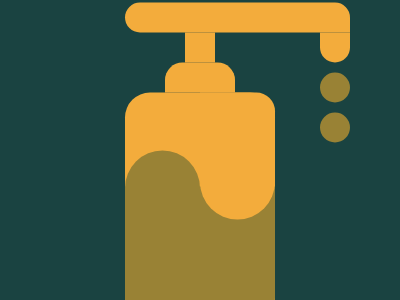

Write a web page that renders exactly this picture using CSS.

<!DOCTYPE html>
<html>
<head>
	<meta charset="utf-8">
	<title>Use Hand Sanitizer</title>

<style type="text/css">
	
body { background:#1A4341;
       margin:0;
       height:100vh;
       display:flex;
       justify-content:center;
       align-items:center; }


div {  position:absolute;
       width:150px;
       height:230px;
       background:#F3AC3C;
       border-radius:25px;
       transform:translateY(25%) }

span:nth-child(1) {
      width:70px ;
      height: 30px;

      background:#F3AC3C;
      position: absolute;
      top: -30px;
      left: 50%;
      transform: translateX(-50%);
      border-radius:17.5px 17.5px 0 0;

       }

span:nth-child(2){

    width: 30px;
    height:30px;
    background:#F3AC3C ;
    position: absolute;
    top: -60px;
    left: 50%;
    transform: translateX(-50%);

}

span:nth-child(3){
position: absolute;
width: calc(100% + 75px);
height: 30px;
background: #F3AC3C;
top: -90px;
left: 0;
border-radius: 30px 30px 0 30px;
}

span:nth-child(4){

position: absolute;
width: 30px;
height: 30px;
background: #F3AC3C;
top: -60px;
left: calc(100% + 45px);
border-radius: 0 0 30px 30px;

}


span:nth-child(4):before { content:'';
                           background:#998235;
                           width:30px;
                           height:30px;
                           border-radius:50%;
                           position: absolute;
                           bottom: -40px;
                           left: 0;}


span:nth-child(4):after  { content:'';
                           background:#998235;
                           width:30px;
                           height:30px;
                           border-radius:50%;
                           position: absolute;
                           bottom: -80px;
                           left: 0;}


span:nth-child(5) { width:50%;
                   height:75%;
                   background: #998235;
                   position:absolute;
                   bottom:0;
                   left:0;
                   border-radius:75px 75px 0 50px ;
                   z-index:33; }


span:nth-child(6) { width:100%;
                    height:59%;
                    background:#998235;
                    position:absolute;
                    right:0;
                    bottom:0;
                    border-radius:0 0 25px 25px;
                     }

span:nth-child(7) { width:50%;
                    height:55%;
                    background:#F3AC3C;
                    top:0;
                    right:0;
                    border-radius:0 25px 50px 50px;
                    position:absolute; }


</style>

</head>
<body>

<div> 

<span> </span>
<span> </span>
<span> </span>
<span> </span>
<span> </span>
<span> </span>
<span> </span>

</div>



</body>
</html>